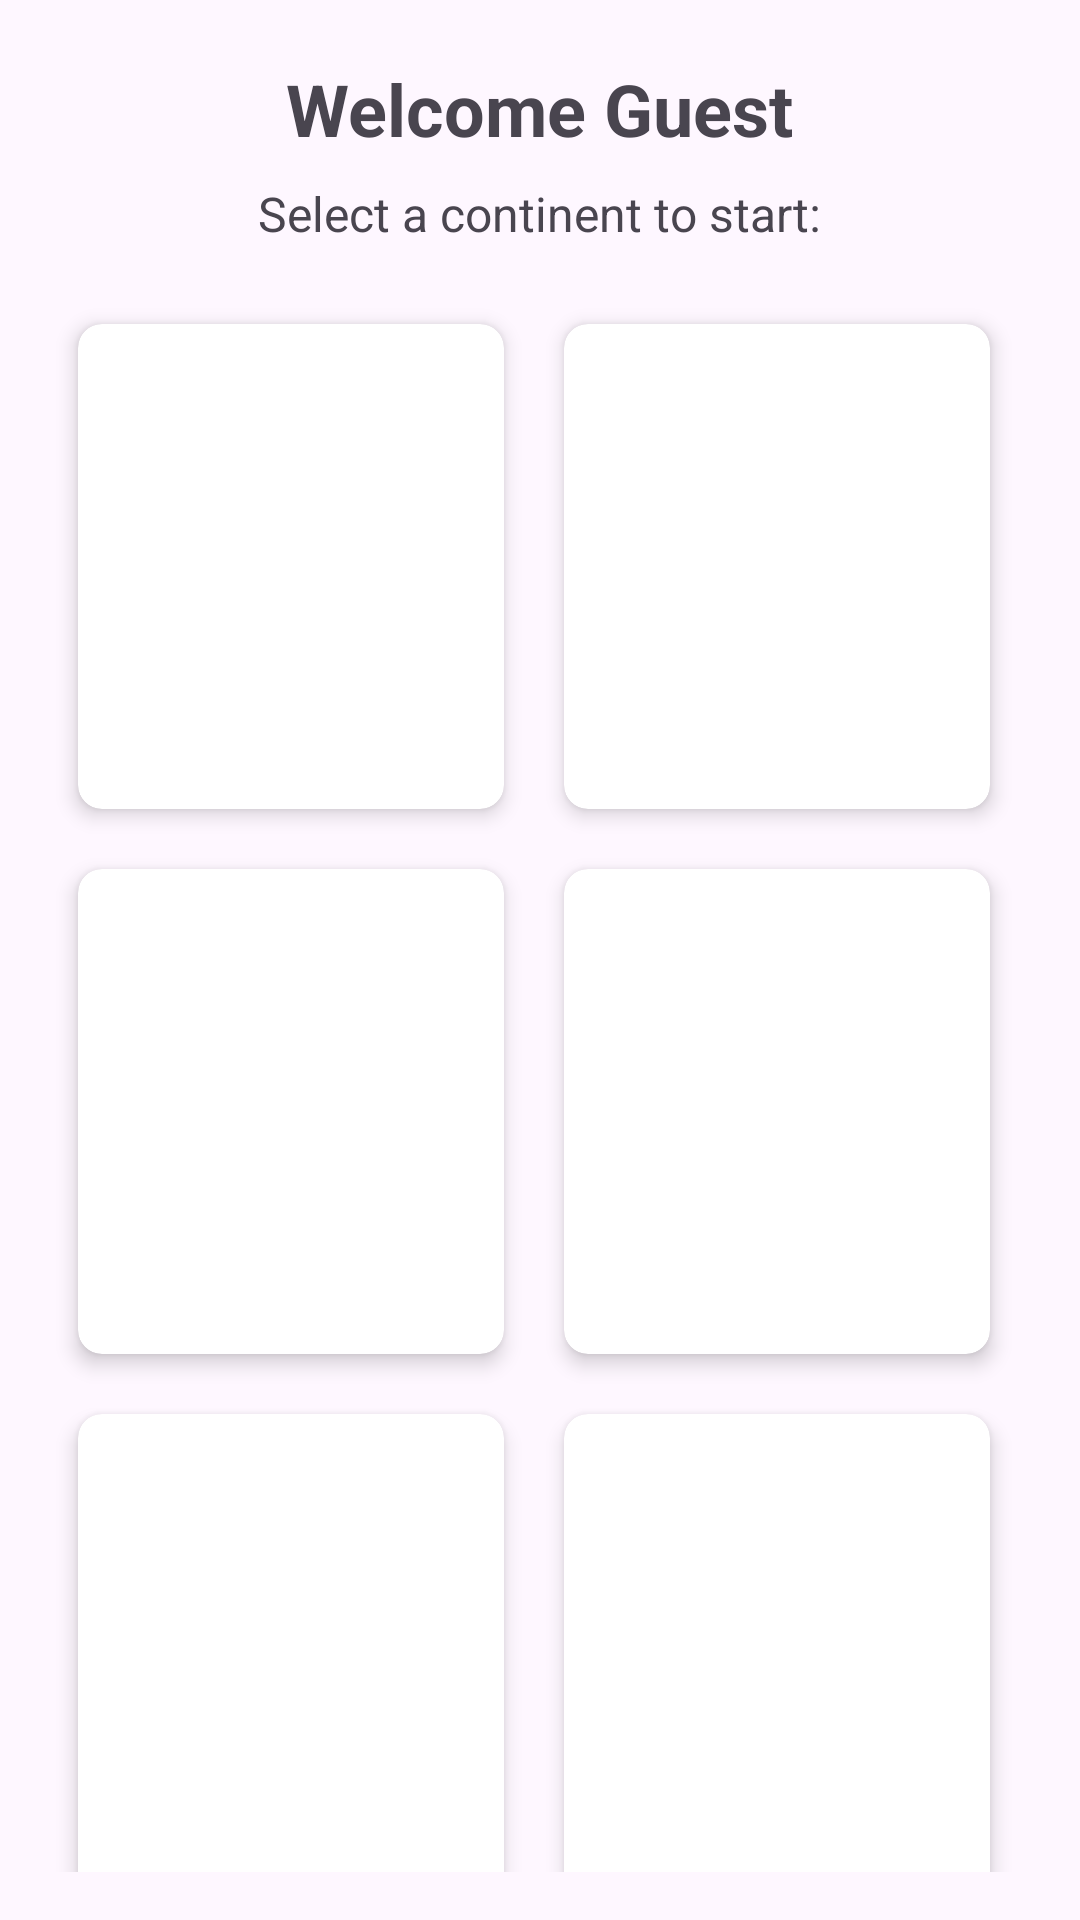

Here is an Android app screen rendered from its layout file. Give the layout XML and the strings, colors and styles it references.
<!-- AndroidManifest.xml: application theme Theme.Quzze -->
<!-- res/layout/fragment_home.xml -->
<?xml version="1.0" encoding="utf-8"?>
<FrameLayout xmlns:android="http://schemas.android.com/apk/res/android"
    xmlns:tools="http://schemas.android.com/tools"
    android:layout_width="match_parent"
    android:layout_height="match_parent"
    tools:context=".HomeFragment">

    <LinearLayout
        android:layout_width="match_parent"
        android:layout_height="match_parent"
        android:orientation="vertical">

        <TextView
            android:id="@+id/tvWelcome"
            android:layout_width="wrap_content"
            android:layout_height="wrap_content"
            android:layout_gravity="center_horizontal"
            android:layout_marginTop="20dp"
            android:text="Welcome Guest"
            android:textSize="24sp"
            android:textStyle="bold" />

        <TextView
            android:layout_width="wrap_content"
            android:layout_height="wrap_content"
            android:layout_gravity="center_horizontal"
            android:layout_marginTop="8dp"
            android:text="Select a continent to start:"
            android:textSize="16sp" />

        <GridLayout
            android:id="@+id/gridLayout"
            android:layout_width="match_parent"
            android:layout_height="wrap_content"
            android:layout_margin="16dp"
            android:columnCount="2"
            android:rowCount="3">

            <include
                layout="@layout/item_continent"
                android:layout_margin="10dp"
                tools:ignore="IncludeLayoutParam" />

            <include layout="@layout/item_continent"
                android:layout_margin="10dp"
                tools:ignore="IncludeLayoutParam" />

            <include layout="@layout/item_continent"
                android:layout_margin="10dp"
                tools:ignore="IncludeLayoutParam" />

            <include layout="@layout/item_continent"
                android:layout_margin="10dp"
                tools:ignore="IncludeLayoutParam" />

            <include layout="@layout/item_continent"
                android:layout_margin="10dp"
                tools:ignore="IncludeLayoutParam" />

            <include layout="@layout/item_continent"
                android:layout_margin="10dp"
                tools:ignore="IncludeLayoutParam" />

        </GridLayout>

    </LinearLayout>
</FrameLayout>
<!-- res/layout/item_continent.xml (included above) -->
<?xml version="1.0" encoding="utf-8"?>
<androidx.cardview.widget.CardView xmlns:android="http://schemas.android.com/apk/res/android"
    xmlns:app="http://schemas.android.com/apk/res-auto"
    android:layout_width="wrap_content"
    android:layout_height="wrap_content"
    android:layout_columnWeight="1"
    android:layout_margin="20dp"
    app:cardBackgroundColor="@color/white"
    app:cardCornerRadius="8dp"
    app:cardElevation="4dp">

    <LinearLayout
        android:layout_width="match_parent"
        android:layout_height="wrap_content"
        android:orientation="vertical"
        android:padding="16dp">

        <ImageView
            android:id="@+id/ivContinent"
            android:layout_width="110dp"
            android:layout_height="100dp"
            android:padding="10dp"
            android:scaleType="fitCenter" />

        <TextView
            android:id="@+id/tvContinentName"
            android:layout_width="wrap_content"
            android:layout_height="wrap_content"
            android:layout_gravity="center_horizontal"
            android:layout_marginTop="8dp"
            android:textSize="16sp"
            android:textStyle="bold" />

    </LinearLayout>

</androidx.cardview.widget.CardView>
<!-- resources referenced by this layout -->
<resources>
  <color name="white">#FFFFFFFF</color>
  <style name="Theme.Quzze" parent="Base.Theme.Quzze" />
  <style name="Base.Theme.Quzze" parent="Theme.Material3.DayNight.NoActionBar">
          
          
      </style>
</resources>
